9-way image classification set "dataset1" from GitHub (billjcapps/VRScavengerHunt); label vocabulary: DC Comics, Doctor Who, Firefly, lotr, shelf, Spider-Man, Star Wars, table, weapon.

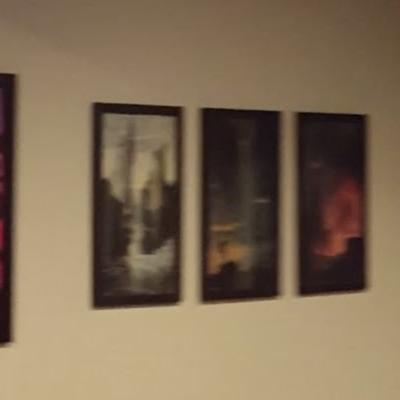
Label: lotr

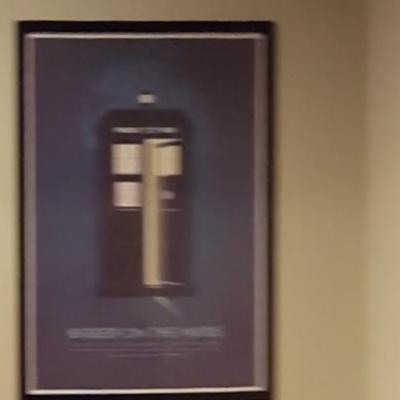
Label: Doctor Who

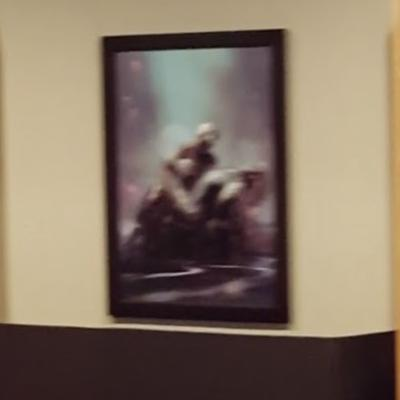
Label: Spider-Man

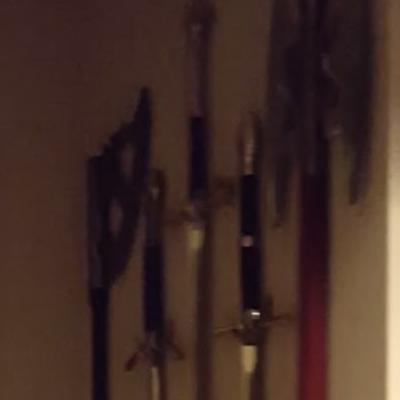
Label: weapon

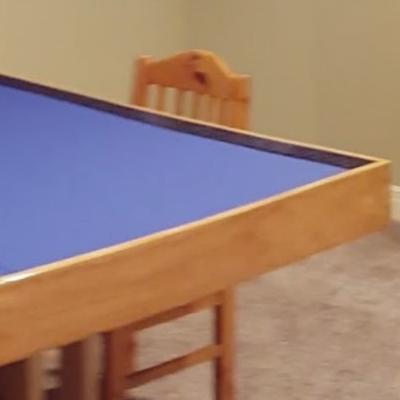
Label: table

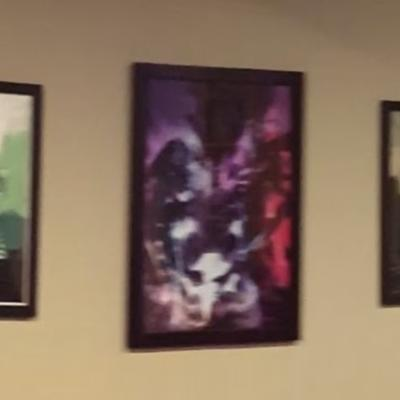
Label: DC Comics
